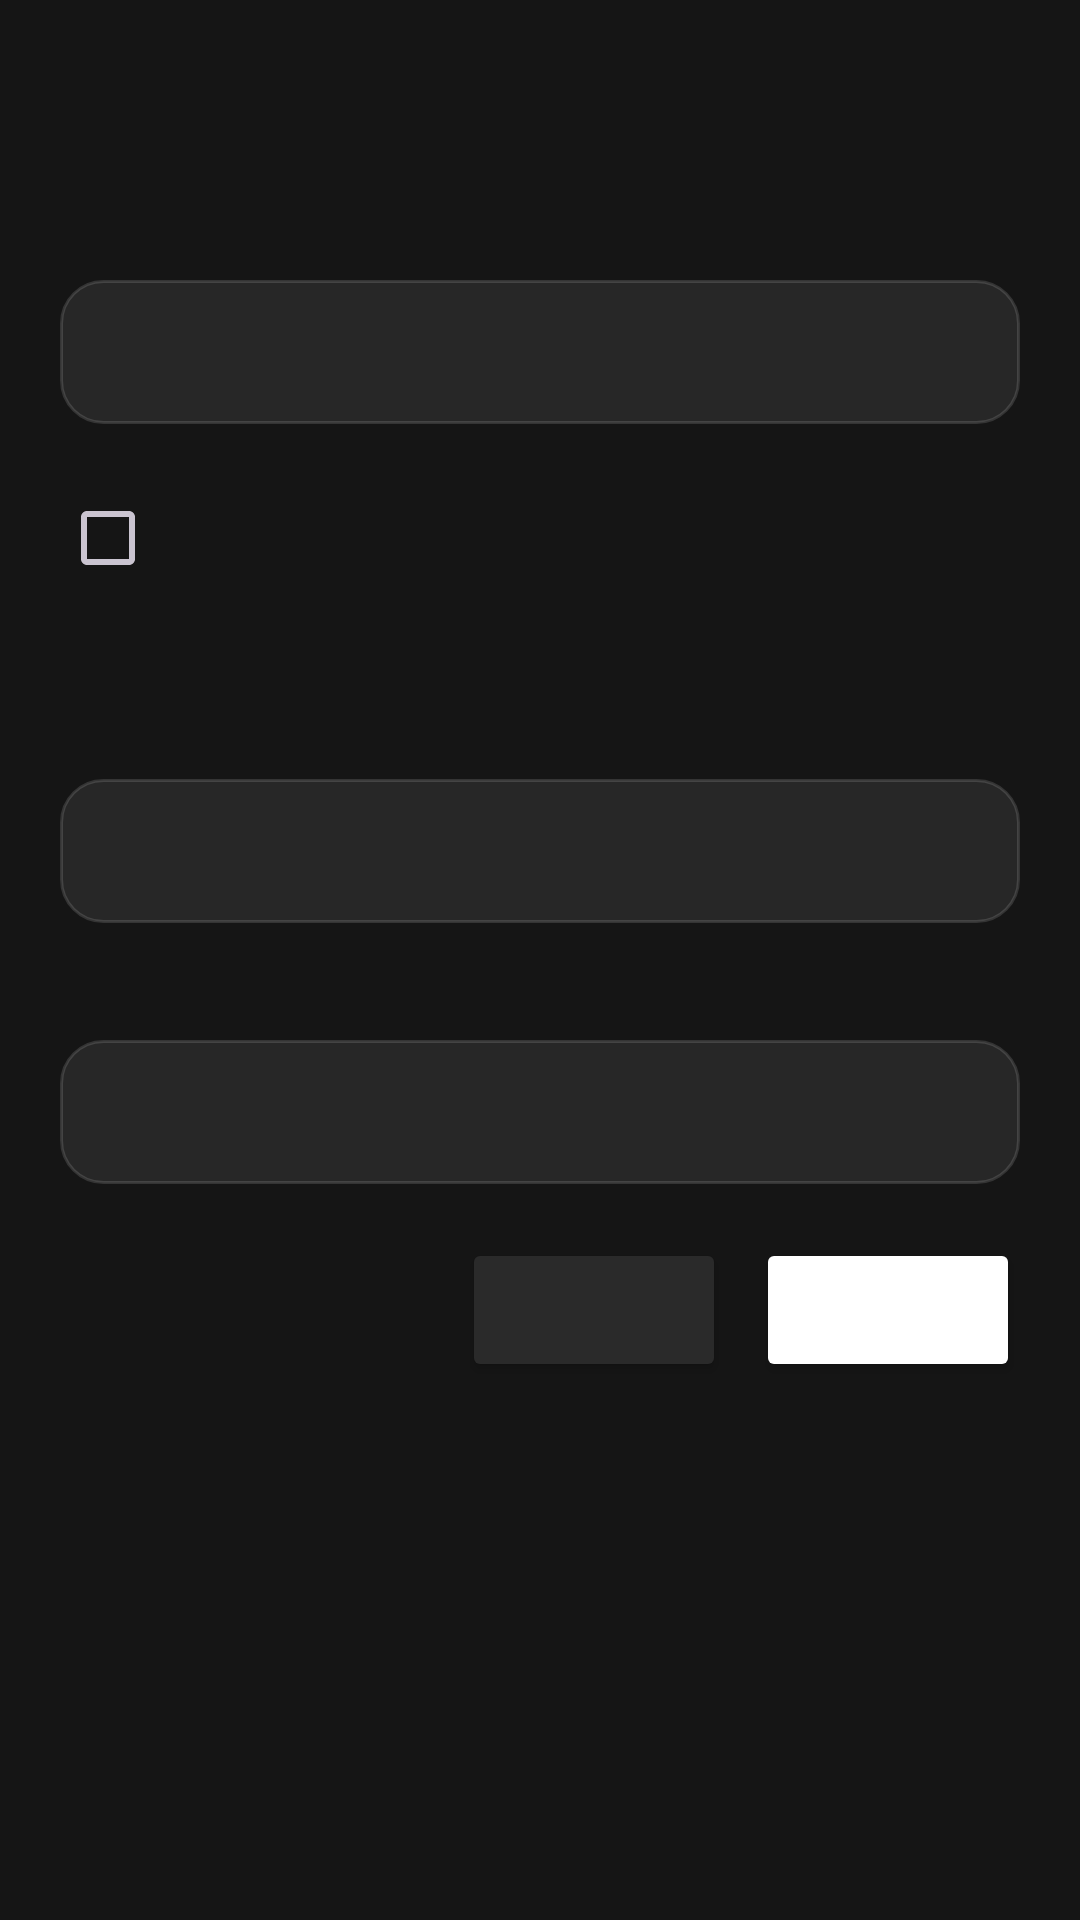

Write the Android layout XML for this screen, with the resource values it uses.
<!-- AndroidManifest.xml: application theme Theme.NetronComputer -->
<!-- res/layout/dialog_settings.xml -->
<?xml version="1.0" encoding="utf-8"?>
<ScrollView xmlns:android="http://schemas.android.com/apk/res/android"
    android:layout_width="match_parent"
    android:layout_height="wrap_content"
    android:background="#151515">

    <LinearLayout
        android:layout_width="match_parent"
        android:layout_height="wrap_content"
        android:orientation="vertical"
        android:padding="20dp">

        <TextView
            android:id="@+id/settingsTitle"
            android:layout_width="wrap_content"
            android:layout_height="wrap_content"
            android:textColor="#FFFFFF"
            android:textSize="24sp"
            android:textStyle="bold" />

        <TextView
            android:id="@+id/languageLabel"
            android:layout_width="wrap_content"
            android:layout_height="wrap_content"
            android:layout_marginTop="16dp"
            android:textColor="#A9A9A9"
            android:textSize="14sp" />

        <Spinner
            android:id="@+id/languageSpinner"
            android:layout_width="match_parent"
            android:layout_height="48dp"
            android:layout_marginTop="6dp"
            android:background="@drawable/bg_input"
            android:paddingHorizontal="12dp" />

        <CheckBox
            android:id="@+id/autoSearchToggle"
            android:layout_width="wrap_content"
            android:layout_height="wrap_content"
            android:layout_marginTop="14dp"
            android:buttonTint="#FFFFFF"
            android:textColor="#FFFFFF" />

        <TextView
            android:id="@+id/autoSearchLabel"
            android:layout_width="wrap_content"
            android:layout_height="wrap_content"
            android:layout_marginTop="-2dp"
            android:textColor="#A9A9A9"
            android:textSize="14sp" />

        <TextView
            android:id="@+id/hostLabel"
            android:layout_width="wrap_content"
            android:layout_height="wrap_content"
            android:layout_marginTop="14dp"
            android:textColor="#A9A9A9"
            android:textSize="14sp" />

        <EditText
            android:id="@+id/hostInput"
            android:layout_width="match_parent"
            android:layout_height="48dp"
            android:layout_marginTop="6dp"
            android:background="@drawable/bg_input"
            android:inputType="textUri"
            android:paddingHorizontal="12dp"
            android:textColor="#FFFFFF" />

        <TextView
            android:id="@+id/portLabel"
            android:layout_width="wrap_content"
            android:layout_height="wrap_content"
            android:layout_marginTop="14dp"
            android:textColor="#A9A9A9"
            android:textSize="14sp" />

        <EditText
            android:id="@+id/portInput"
            android:layout_width="match_parent"
            android:layout_height="48dp"
            android:layout_marginTop="6dp"
            android:background="@drawable/bg_input"
            android:inputType="number"
            android:paddingHorizontal="12dp"
            android:textColor="#FFFFFF" />

        <LinearLayout
            android:layout_width="match_parent"
            android:layout_height="wrap_content"
            android:layout_marginTop="18dp"
            android:gravity="end"
            android:orientation="horizontal">

            <Button
                android:id="@+id/closeButton"
                android:layout_width="wrap_content"
                android:layout_height="wrap_content"
                android:backgroundTint="#2A2A2A"
                android:textColor="#FFFFFF" />

            <Button
                android:id="@+id/applyButton"
                android:layout_width="wrap_content"
                android:layout_height="wrap_content"
                android:layout_marginStart="10dp"
                android:backgroundTint="#FFFFFF"
                android:textColor="#000000" />
        </LinearLayout>

    </LinearLayout>

</ScrollView>
<!-- resources referenced by this layout -->
<resources>
  <!-- drawable bg_input (drawable) -->
  <shape xmlns:android="http://schemas.android.com/apk/res/android" android:shape="rectangle">
      <corners android:radius="14dp" />
      <solid android:color="#14FFFFFF" />
      <stroke
          android:width="1dp"
          android:color="#22FFFFFF" />
  </shape>
  <style name="Theme.NetronComputer" parent="Theme.Material3.Dark.NoActionBar">
          <item name="android:statusBarColor">#050505</item>
          <item name="android:navigationBarColor">#050505</item>
          <item name="android:windowBackground">#050505</item>
          <item name="colorSurface">#151515</item>
          <item name="colorPrimary">#FFFFFF</item>
          <item name="colorOnPrimary">#000000</item>
          <item name="colorOnSurface">#FFFFFF</item>
          <item name="android:textColorPrimary">#FFFFFF</item>
          <item name="android:textColorSecondary">#A9A9A9</item>
      </style>
</resources>
